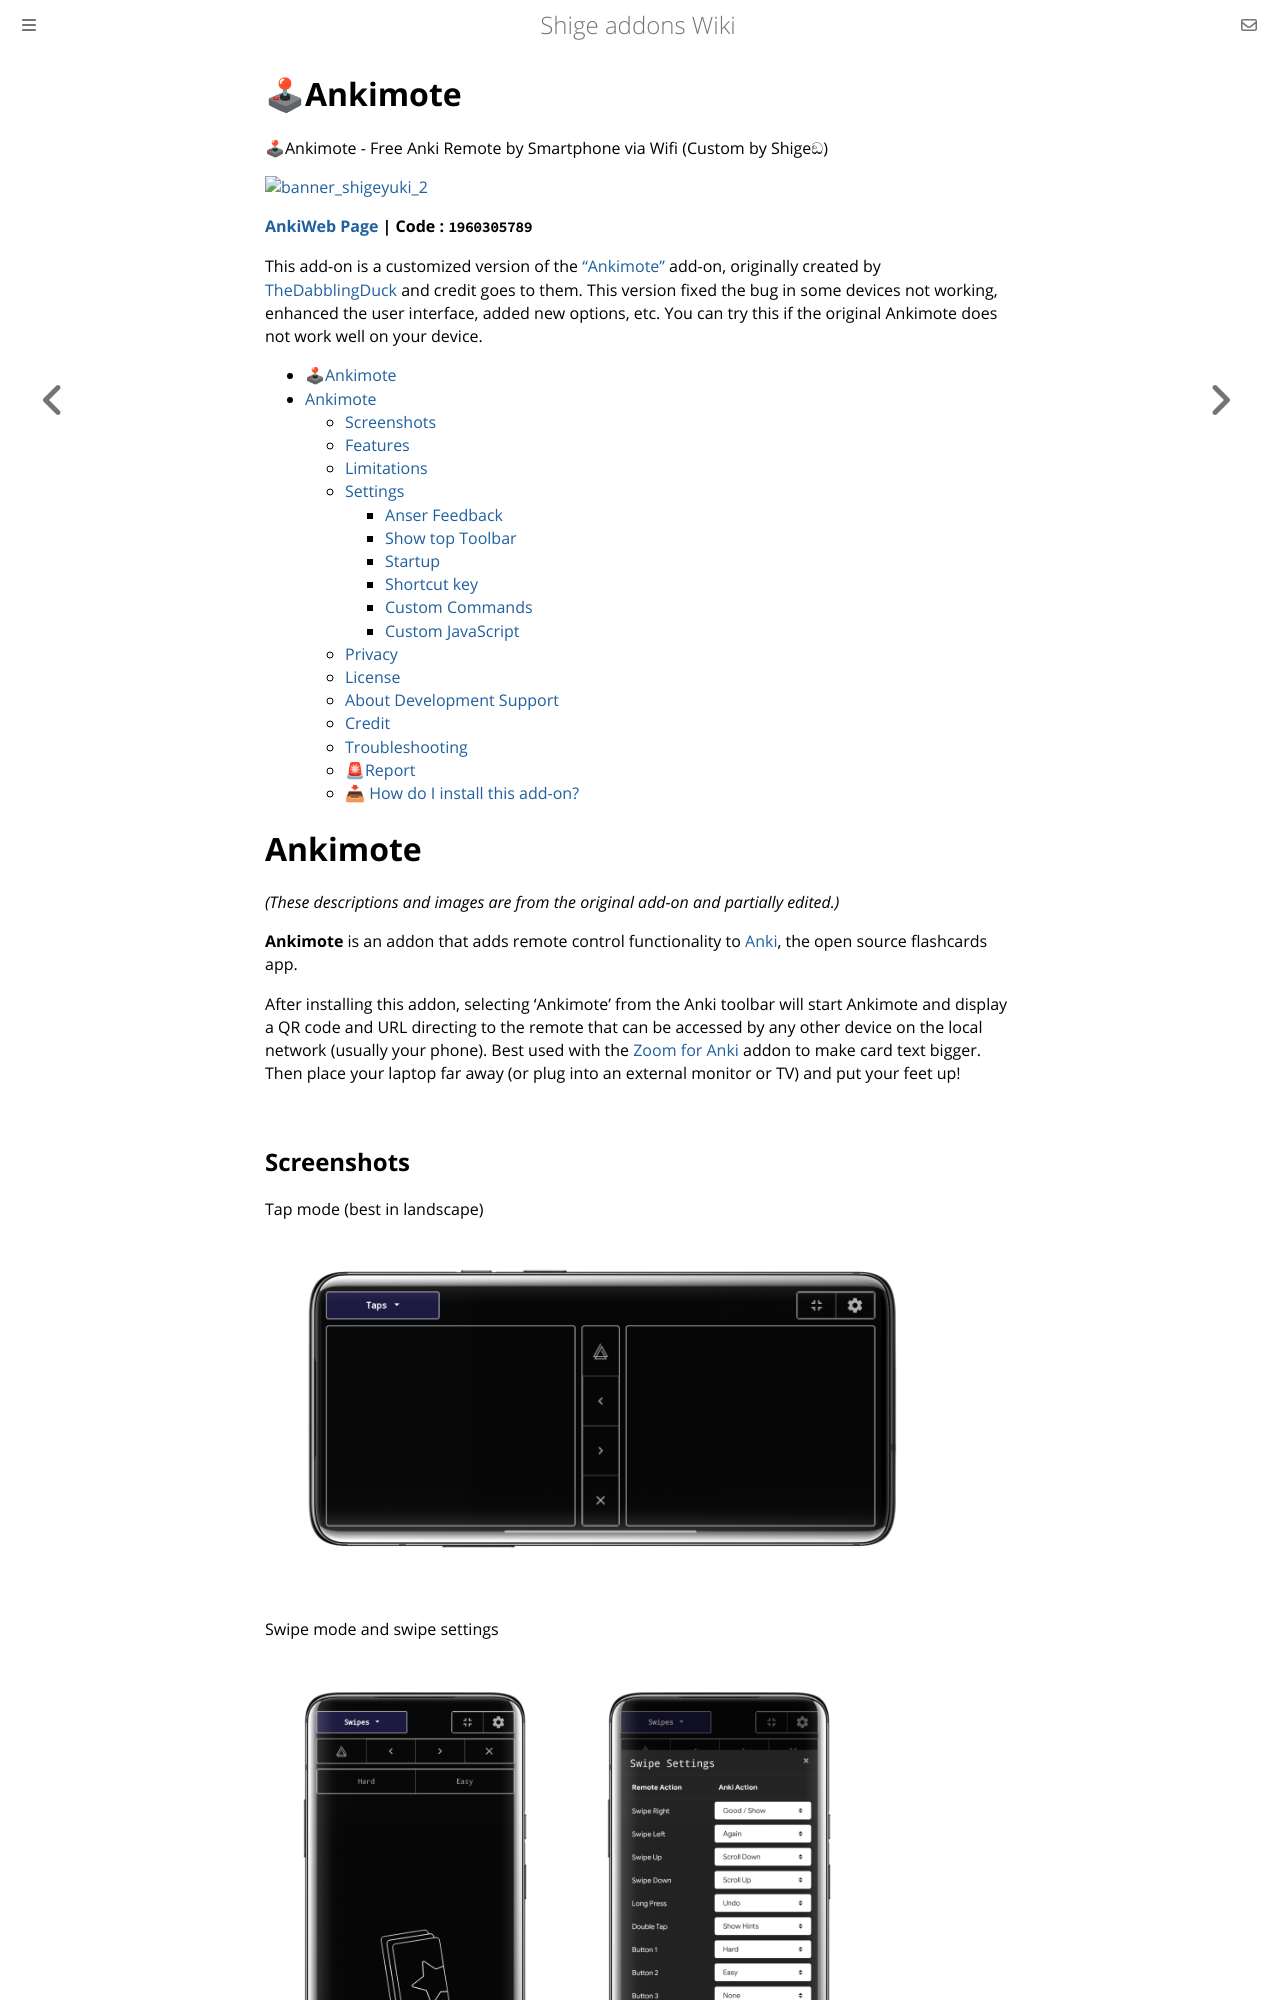

repository: shigeyukey/shige-addons-wiki · page: ankimote.html · generator: mdbook

# 🕹Ankimote

🕹Ankimote - Free Anki Remote by Smartphone via Wifi (Custom by Shigeඞ)

[![banner_shigeyuki_2](https://github.com/shigeyukey/Pokemanki-Gold/assets/124401518/8408c164-e95c-4e40-98c1-393b03e04bcb)](https://www.reddit.com/user/Shige-yuki)   <br>

**[AnkiWeb Page](https://ankiweb.net/shared/info/1960305789) | Code : `1960305789`**


This add-on is a customized version of the <a href="https://github.com/TheDabblingDuck/ankimote" target="_blank">"Ankimote"</a> add-on, originally created by <a href="https://github.com/TheDabblingDuck" target="_blank">TheDabblingDuck</a> and credit goes to them. This version fixed the bug in some devices not working, enhanced the user interface, added new options, etc. You can try this if the original Ankimote does not work well on your device.


- [🕹Ankimote](#ankimote)
- [Ankimote](#ankimote)
  - [Screenshots](#screenshots)
  - [Features](#features)
  - [Limitations](#limitations)
  - [Settings](#settings)
    - [Anser Feedback](#anser-feedback)
    - [Show top Toolbar](#show-top-toolbar)
    - [Startup](#startup)
    - [Shortcut key](#shortcut-key)
    - [Custom Commands](#custom-commands)
    - [Custom JavaScript](#custom-javascript)
  - [Privacy](#privacy)
  - [License](#license)
  - [About Development Support](#about-development-support)
  - [Credit](#credit)
  - [Troubleshooting](#troubleshooting)
  - [🚨Report](#report)
  - [📥 How do I install this add-on?](#-how-do-i-install-this-add-on)


# Ankimote

*(These descriptions and images are from the original add-on and partially edited.)*


**Ankimote** is an addon that adds remote control functionality to [Anki](https://apps.ankiweb.net/), the open source flashcards app.

After installing this addon, selecting 'Ankimote' from the Anki toolbar will start Ankimote and display a QR code and URL directing to the remote that can be accessed by any other device on the local network (usually your phone). Best used with the [Zoom for Anki](https://ankiweb.net/shared/info/1923741581) addon to make card text bigger. Then place your laptop far away (or plug into an external monitor or TV) and put your feet up!
